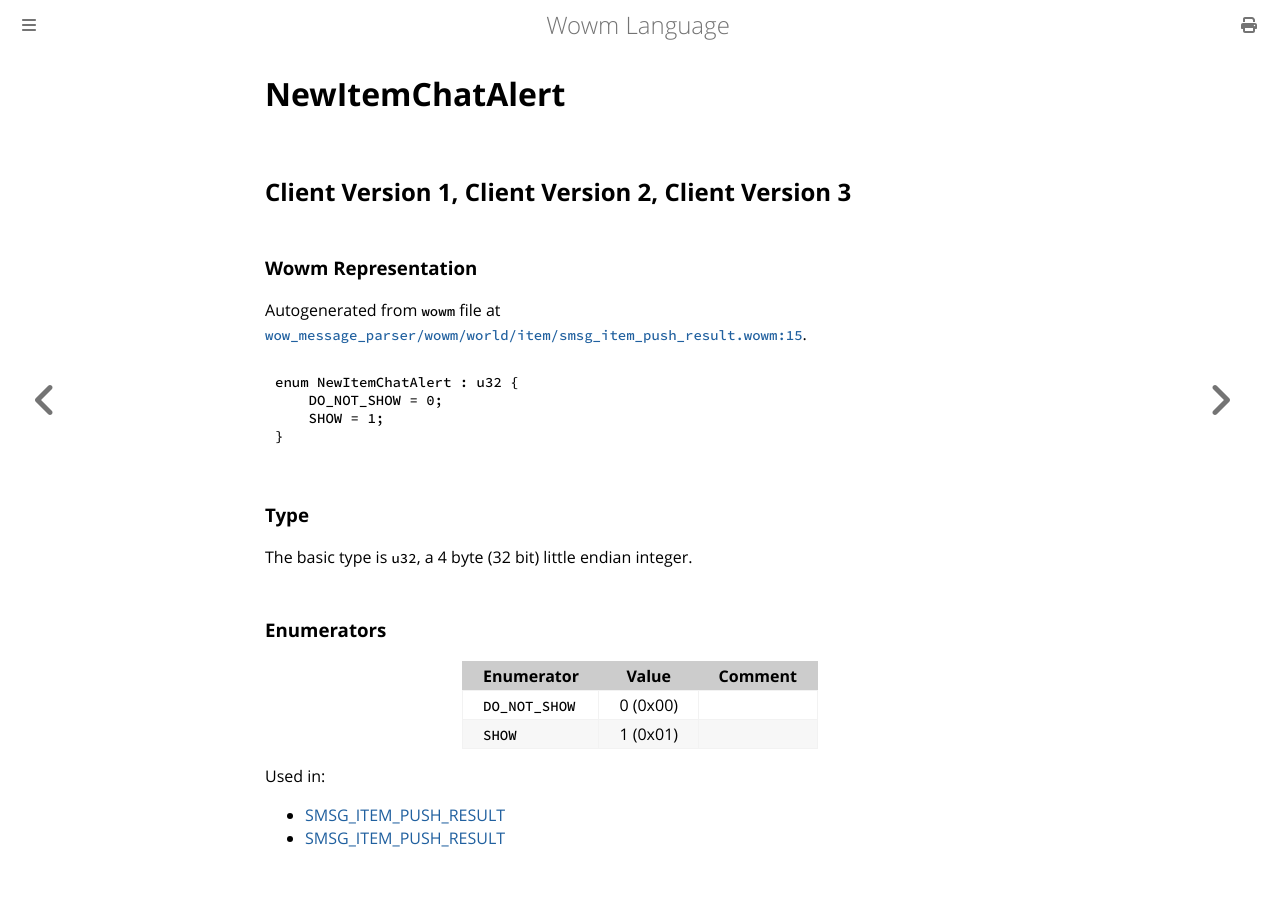

repository: gtker/wow_messages · page: docs/newitemchatalert.html · generator: mdbook

# NewItemChatAlert

## Client Version 1, Client Version 2, Client Version 3

### Wowm Representation

Autogenerated from `wowm` file at [`wow_message_parser/wowm/world/item/smsg_item_push_result.wowm:15`](https://github.com/gtker/wow_messages/tree/main/wow_message_parser/wowm/world/item/smsg_item_push_result.wowm#L15).

```rust,ignore
enum NewItemChatAlert : u32 {
    DO_NOT_SHOW = 0;
    SHOW = 1;
}
```
### Type
The basic type is `u32`, a 4 byte (32 bit) little endian integer.
### Enumerators
| Enumerator | Value  | Comment |
| --------- | -------- | ------- |
| `DO_NOT_SHOW` | 0 (0x00) |  |
| `SHOW` | 1 (0x01) |  |

Used in:
* [SMSG_ITEM_PUSH_RESULT](smsg_item_push_result.md)
* [SMSG_ITEM_PUSH_RESULT](smsg_item_push_result.md)
